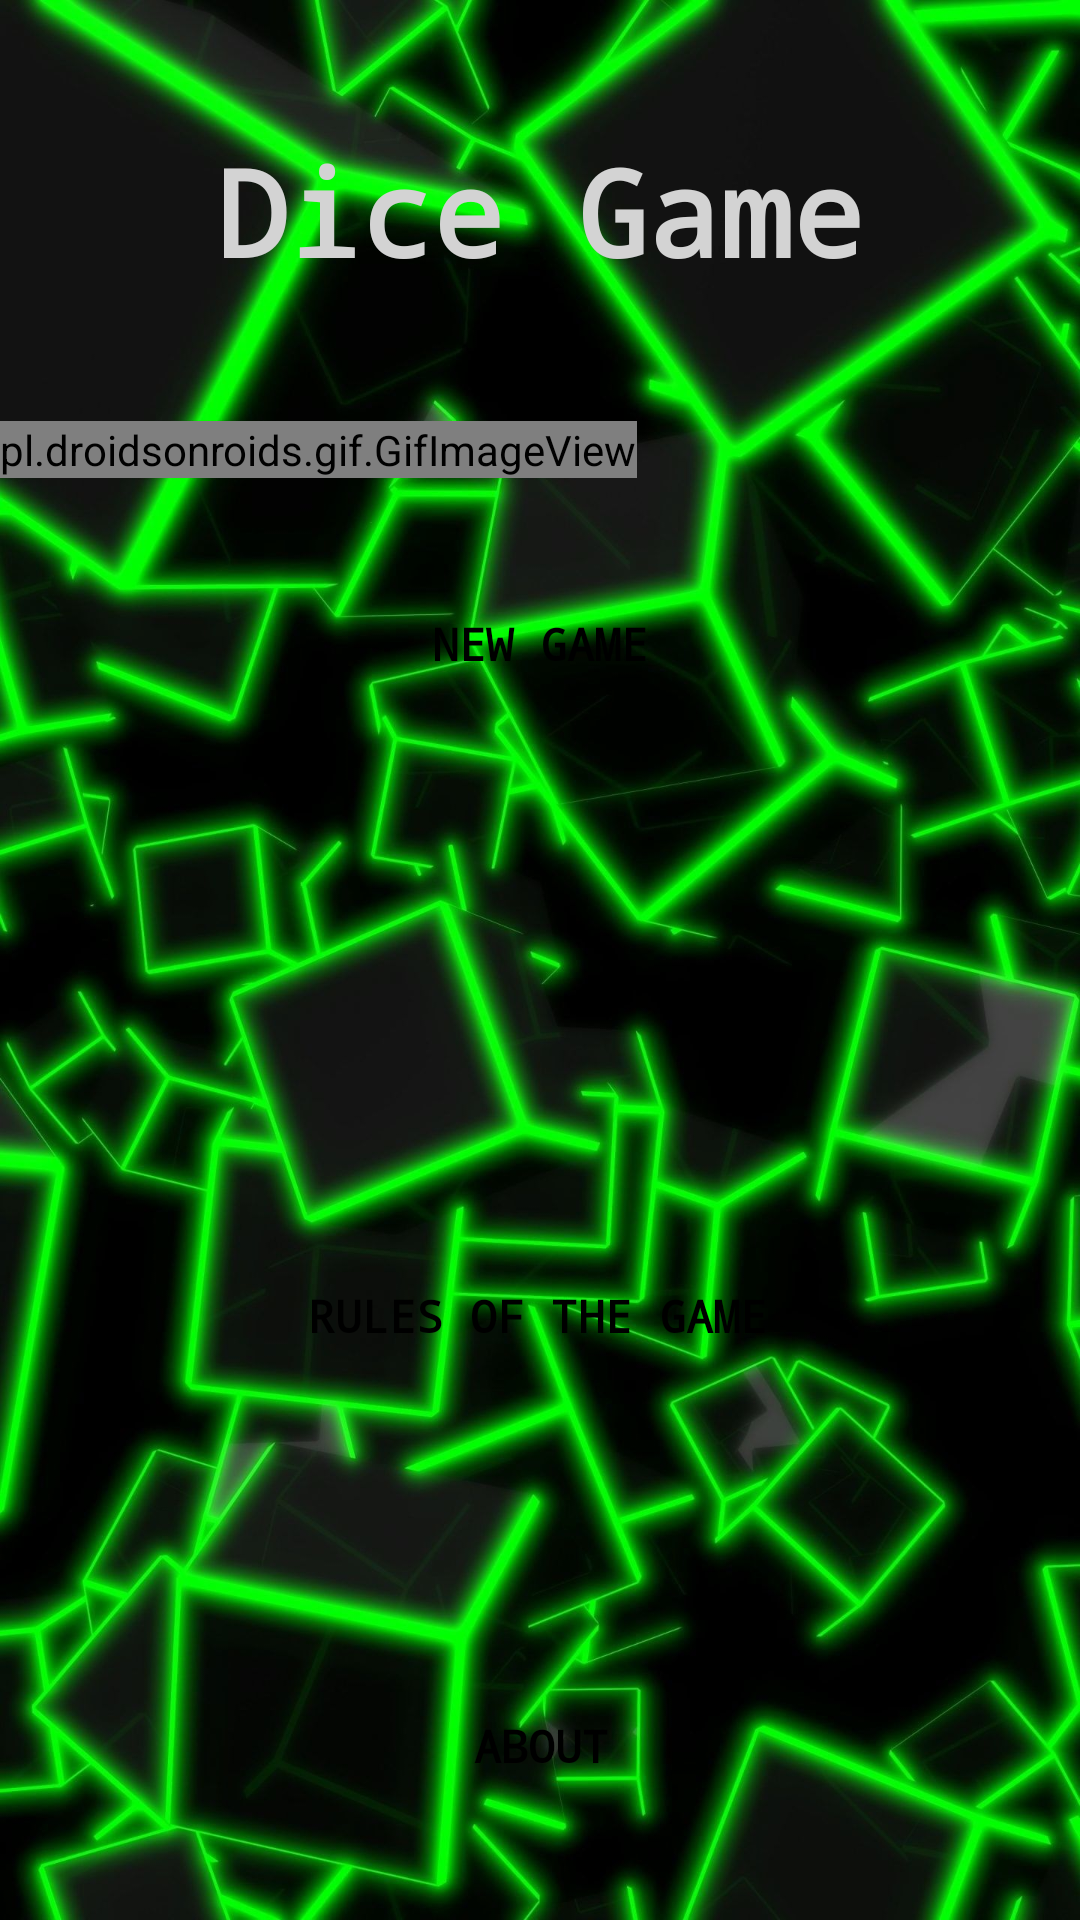

Layout XML and referenced resources for this Android screen:
<!-- AndroidManifest.xml: application theme Theme.W1830958_Part1_assignment -->
<!-- res/layout/activity_main.xml -->
<?xml version="1.0" encoding="utf-8"?>
<androidx.constraintlayout.widget.ConstraintLayout xmlns:android="http://schemas.android.com/apk/res/android"
    xmlns:app="http://schemas.android.com/apk/res-auto"
    xmlns:tools="http://schemas.android.com/tools"
    android:layout_width="match_parent"
    android:layout_height="match_parent"
    tools:context=".MainActivity"
    android:background="@drawable/background"
>


    <Button
        android:id="@+id/btn1"
        android:layout_width="220dp"
        android:layout_height="52dp"
        android:background="@drawable/custom_button"
        android:fontFamily="monospace"
        android:textColor="@color/black"
        android:textSize="15sp"
        android:textStyle="bold"

        android:layout_marginBottom="72dp"
        android:text="New Game"
        app:layout_constraintBottom_toBottomOf="parent"
        app:layout_constraintEnd_toEndOf="parent"
        app:layout_constraintStart_toStartOf="parent"
        app:layout_constraintTop_toBottomOf="@+id/gif"
        app:layout_constraintVertical_bias="0.082"
        tools:ignore="HardcodedText" />


    <Button
        android:id="@+id/btn2"
        android:layout_width="220dp"
        android:layout_height="52dp"
        android:layout_marginBottom="72dp"
        android:background="@drawable/custom_button"
        android:fontFamily="monospace"
        android:text="Rules of the Game"
        android:textColor="@color/black"
        android:textSize="15sp"
        android:textStyle="bold"
        app:layout_constraintBottom_toBottomOf="parent"
        app:layout_constraintEnd_toEndOf="parent"
        app:layout_constraintHorizontal_bias="0.492"
        app:layout_constraintStart_toStartOf="parent"
        app:layout_constraintTop_toBottomOf="@+id/gif"
        app:layout_constraintVertical_bias="0.71"
        tools:ignore="HardcodedText" />

    <Button
        android:id="@+id/btn3"
        android:layout_width="220dp"
        android:layout_height="52dp"
        android:layout_marginBottom="32dp"
        android:background="@drawable/custom_button"
        android:fontFamily="monospace"
        android:text="About"
        android:textColor="@color/black"
        android:textSize="15sp"
        android:textStyle="bold"
        app:layout_constraintBottom_toBottomOf="parent"
        app:layout_constraintEnd_toEndOf="parent"
        app:layout_constraintHorizontal_bias="0.502"
        app:layout_constraintStart_toStartOf="parent"
        app:layout_constraintTop_toBottomOf="@+id/btn2"
        app:layout_constraintVertical_bias="1.0"
        tools:ignore="HardcodedText" />

    <pl.droidsonroids.gif.GifImageView
        android:id="@+id/gif"
        android:layout_width="wrap_content"
        android:layout_height="wrap_content"
        android:src="@drawable/homeintro"

        app:layout_constraintBottom_toBottomOf="parent"
        app:layout_constraintEnd_toEndOf="parent"
        app:layout_constraintHorizontal_bias="0.0"
        app:layout_constraintStart_toStartOf="parent"
        app:layout_constraintTop_toTopOf="parent"
        app:layout_constraintVertical_bias="0.226" />

    <TextView
        android:id="@+id/textView3"
        android:layout_width="wrap_content"
        android:layout_height="wrap_content"
        android:fontFamily="monospace"
        android:textAlignment="center"
        android:textColor="@color/grey"
        android:textStyle="bold"
        android:textSize="40sp"
        android:text="Dice Game"
        app:layout_constraintBottom_toTopOf="@+id/gif"
        app:layout_constraintEnd_toEndOf="parent"
        app:layout_constraintStart_toStartOf="parent"
        app:layout_constraintTop_toTopOf="parent" />


</androidx.constraintlayout.widget.ConstraintLayout>
<!-- resources referenced by this layout -->
<resources>
  <color name="black">#FF000000</color>
  <color name="grey">#D3D3D3</color>
  <!-- drawable background: jpg bitmap (drawable, 278842 bytes) -->
  <!-- drawable custom_button (drawable) -->
  <?xml version="1.0" encoding="utf-8"?>
  <shape xmlns:android="http://schemas.android.com/apk/res/android" android:shape="rectangle">
      <corners android:radius="50dp" />
  
  
  </shape>
  <style name="Theme.W1830958_Part1_assignment" parent="Theme.MaterialComponents.DayNight.DarkActionBar">
          
          <item name="colorPrimary">@color/purple_500</item>
          <item name="colorPrimaryVariant">@color/teal_200</item>
          <item name="colorOnPrimary">@color/black</item>
          
          <item name="colorSecondary">@color/teal_200</item>
          <item name="colorSecondaryVariant">@color/teal_700</item>
          <item name="colorOnSecondary">@color/black</item>
          
          <item name="android:statusBarColor">?attr/colorPrimaryVariant</item>
          
      </style>
  <color name="purple_500">#2AF598</color>
  <color name="teal_200">#FF03DAC5</color>
  <color name="teal_700">#FF018786</color>
</resources>
